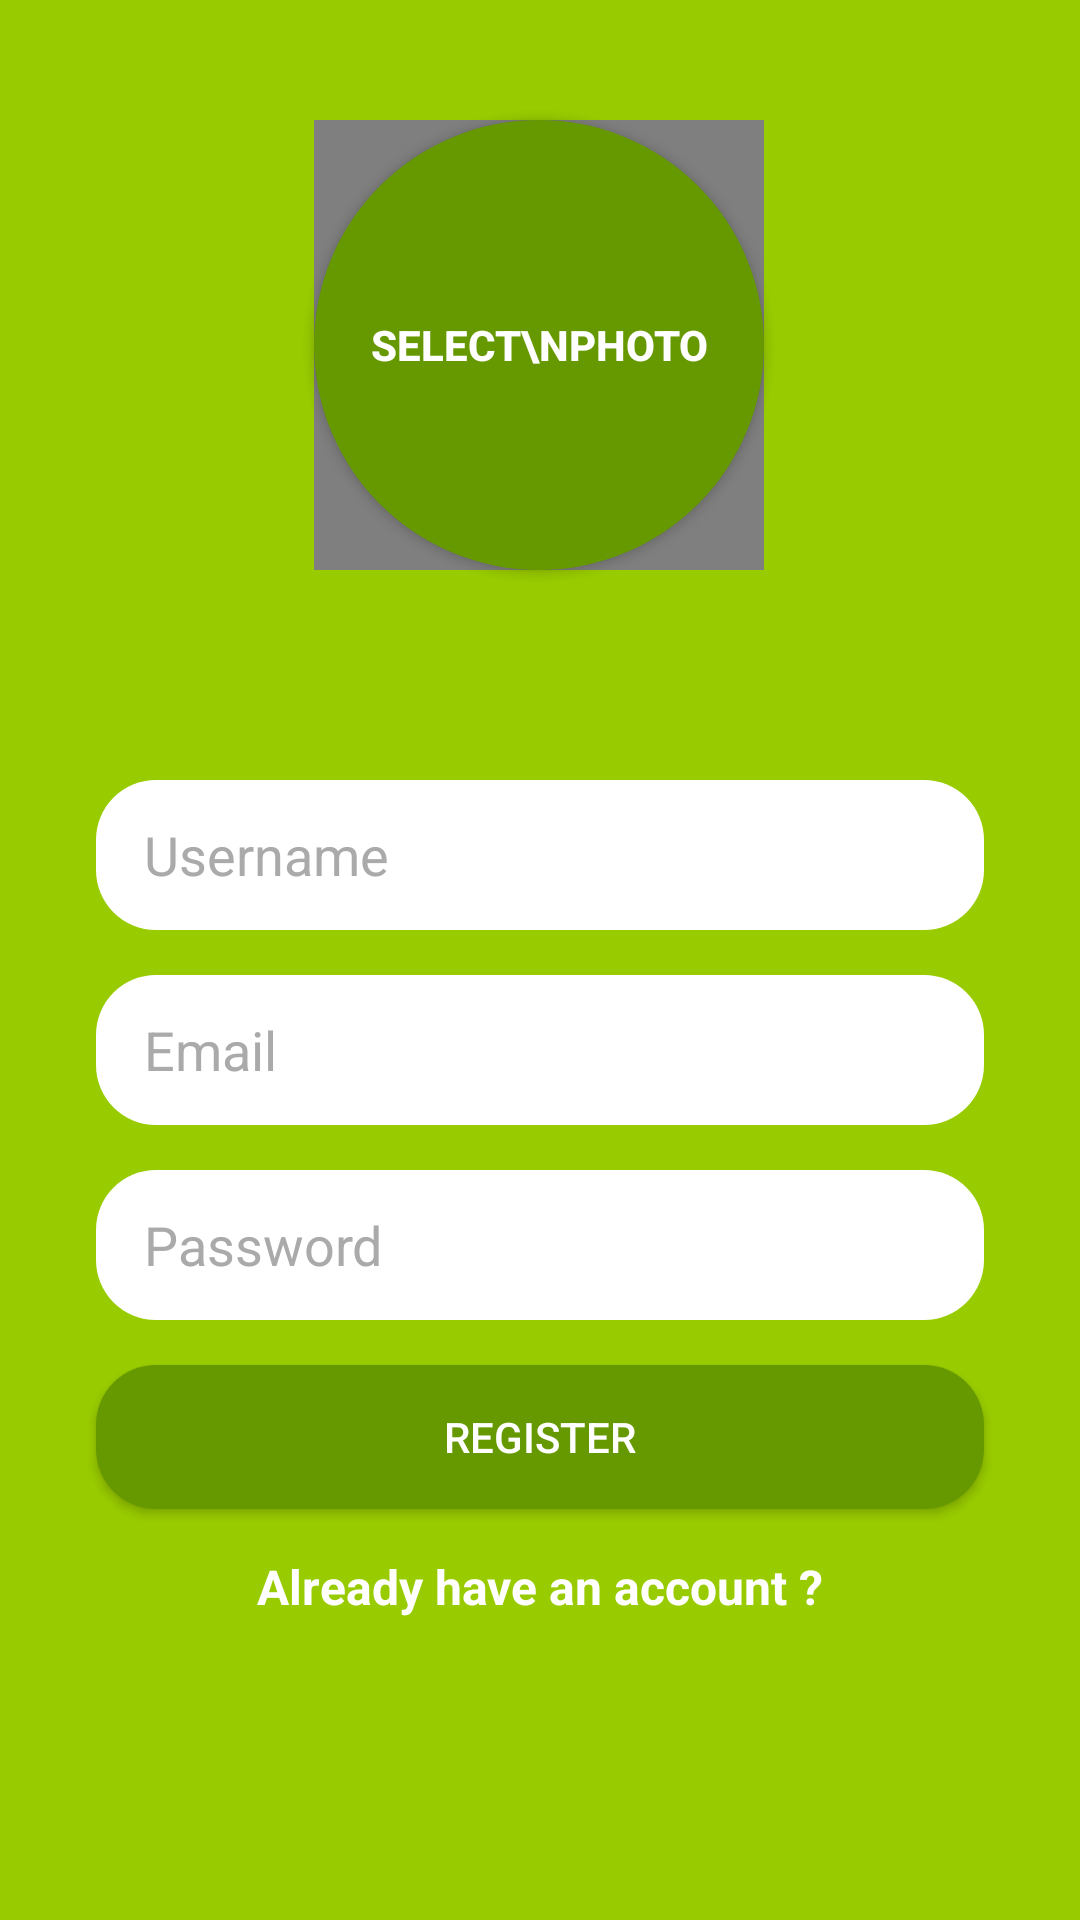

Produce the Android XML layout that renders to this screen, including the resource entries it uses.
<!-- AndroidManifest.xml: application theme Theme.KT_Messenger -->
<!-- res/layout/activity_register.xml -->
<?xml version="1.0" encoding="utf-8"?>
<androidx.constraintlayout.widget.ConstraintLayout xmlns:android="http://schemas.android.com/apk/res/android"
    xmlns:app="http://schemas.android.com/apk/res-auto"
    xmlns:tools="http://schemas.android.com/tools"
    android:layout_width="match_parent"
    android:layout_height="match_parent"
    android:background="@android:color/holo_green_light"
    tools:context=".RegisterActivity" >


    <EditText
        android:id="@+id/username_edittext_register"
        android:layout_width="0dp"
        android:layout_height="50dp"
        android:layout_marginStart="32dp"
        android:layout_marginTop="260dp"
        android:layout_marginEnd="32dp"
        android:background="@drawable/edit_round"
        android:hint="Username"
        android:paddingLeft="16dp"
        android:textColor="@color/black"
        android:textColorHint="@android:color/darker_gray"
        app:layout_constraintEnd_toEndOf="parent"
        app:layout_constraintStart_toStartOf="parent"
        app:layout_constraintTop_toTopOf="parent" />

    <EditText
        android:id="@+id/email_editext_register"
        android:layout_width="0dp"
        android:layout_height="50dp"
        android:layout_marginTop="15dp"
        android:background="@drawable/edit_round"
        android:ems="10"
        android:hint="Email"
        android:paddingLeft="16dp"
        android:textColor="@color/black"
        android:inputType="textEmailAddress"
        android:textColorHint="@android:color/darker_gray"
        app:layout_constraintEnd_toEndOf="@+id/username_edittext_register"
        app:layout_constraintStart_toStartOf="@+id/username_edittext_register"
        app:layout_constraintTop_toBottomOf="@+id/username_edittext_register" />

    <EditText
        android:id="@+id/password_editext_register"
        android:layout_width="0dp"
        android:layout_height="50dp"
        android:layout_marginTop="15dp"
        android:background="@drawable/edit_round"
        android:ems="10"
        android:hint="Password"
        android:inputType="textPassword"
        android:paddingLeft="16dp"
        android:textColor="@color/black"
        android:textColorHint="@android:color/darker_gray"
        app:layout_constraintEnd_toEndOf="@+id/email_editext_register"
        app:layout_constraintStart_toStartOf="@+id/email_editext_register"
        app:layout_constraintTop_toBottomOf="@+id/email_editext_register" />

    <androidx.appcompat.widget.AppCompatButton
        android:id="@+id/register_button_registor"
        android:layout_width="0dp"
        android:layout_height="wrap_content"
        android:layout_marginTop="15dp"
        android:text="register"
        android:background="@drawable/button_round"
        app:layout_constraintEnd_toEndOf="@+id/password_editext_register"
        app:layout_constraintStart_toStartOf="@+id/password_editext_register"
        app:layout_constraintTop_toBottomOf="@+id/password_editext_register"
        android:bottomRightRadius="50dp"
        android:bottomLeftRadius="50dp"
        android:topLeftRadius="50dp"
        android:topRightRadius="50dp"
        android:textColor="@color/white"/>

    <TextView
        android:id="@+id/alreadyhaveaccount_textview"
        android:layout_width="wrap_content"
        android:layout_height="wrap_content"
        android:layout_marginTop="15dp"
        android:text="Already have an account ?"
        app:layout_constraintEnd_toEndOf="@+id/register_button_registor"
        app:layout_constraintStart_toStartOf="@+id/register_button_registor"
        app:layout_constraintTop_toBottomOf="@+id/register_button_registor"
        android:textColor="@color/white"
        android:textStyle="bold"
        android:textSize="16sp"/>

    <androidx.appcompat.widget.AppCompatButton
        android:id="@+id/selectPhoto_button_rigister"
        android:layout_width="150dp"
        android:layout_height="150dp"
        android:layout_marginBottom="70dp"
        android:background="@drawable/circular_button"
        android:text="Select\nPhoto"
        android:textColor="@color/white"
        android:textStyle="bold"
        app:layout_constraintBottom_toTopOf="@+id/username_edittext_register"
        app:layout_constraintEnd_toEndOf="parent"
        app:layout_constraintHorizontal_bias="0.498"
        app:layout_constraintStart_toStartOf="parent" />

    <de.hdodenhof.circleimageview.CircleImageView
        android:id="@+id/select_photo_imageview_register"
        android:layout_width="150dp"
        android:layout_height="150dp"
        app:layout_constraintBottom_toBottomOf="@+id/selectPhoto_button_rigister"
        app:layout_constraintEnd_toEndOf="@+id/selectPhoto_button_rigister"
        app:layout_constraintStart_toStartOf="@+id/selectPhoto_button_rigister"
        app:layout_constraintTop_toTopOf="@+id/selectPhoto_button_rigister"
        tools:ignore="MissingConstraints"
        app:civ_border_width="2px"
        />

</androidx.constraintlayout.widget.ConstraintLayout>
<!-- resources referenced by this layout -->
<resources>
  <!-- drawable button_round (drawable) -->
  <?xml version="1.0" encoding="utf-8"?>
  <shape xmlns:android="http://schemas.android.com/apk/res/android"
      android:shape="rectangle">
      <solid android:color="@android:color/holo_green_dark"/>
      <corners android:radius="20dp"/>
  </shape>
  <!-- drawable circular_button (drawable) -->
  <?xml version="1.0" encoding="utf-8"?>
  <selector xmlns:android="http://schemas.android.com/apk/res/android">
      <item android:state_pressed="false">
          <shape android:shape="oval">
              <solid android:color="@android:color/holo_green_dark"/>
          </shape>
      </item>
      <item android:state_pressed="true">
          <shape android:shape="oval">
              <solid android:color="@android:color/holo_green_dark"/>
          </shape>
      </item>
  </selector>
  <!-- drawable edit_round (drawable) -->
  <?xml version="1.0" encoding="utf-8"?>
  <shape xmlns:android="http://schemas.android.com/apk/res/android"
      android:shape="rectangle">
      <solid android:color="#ffff"/>
      <corners android:radius="20dp"/>
  </shape>
  <style name="Theme.KT_Messenger" parent="Theme.MaterialComponents.DayNight.DarkActionBar">
          
          <item name="colorPrimary">@color/purple_500</item>
          <item name="colorPrimaryVariant">@color/purple_700</item>
          <item name="colorOnPrimary">@color/white</item>
          
          <item name="colorSecondary">@color/teal_200</item>
          <item name="colorSecondaryVariant">@color/teal_700</item>
          <item name="colorOnSecondary">@color/black</item>
          
          <item name="android:statusBarColor" tools:targetApi="l">@android:color/holo_green_dark</item>
          
      </style>
  <!-- not gathered from this repository: default colours our renderer supplied (Android Studio template values) -->
  <color name="purple_500">#FF6200EE</color>
  <color name="purple_700">#FF3700B3</color>
  <color name="teal_200">#FF03DAC5</color>
  <color name="teal_700">#FF018786</color>
  <color name="black">#FF000000</color>
  <color name="white">#FFFFFFFF</color>
</resources>
